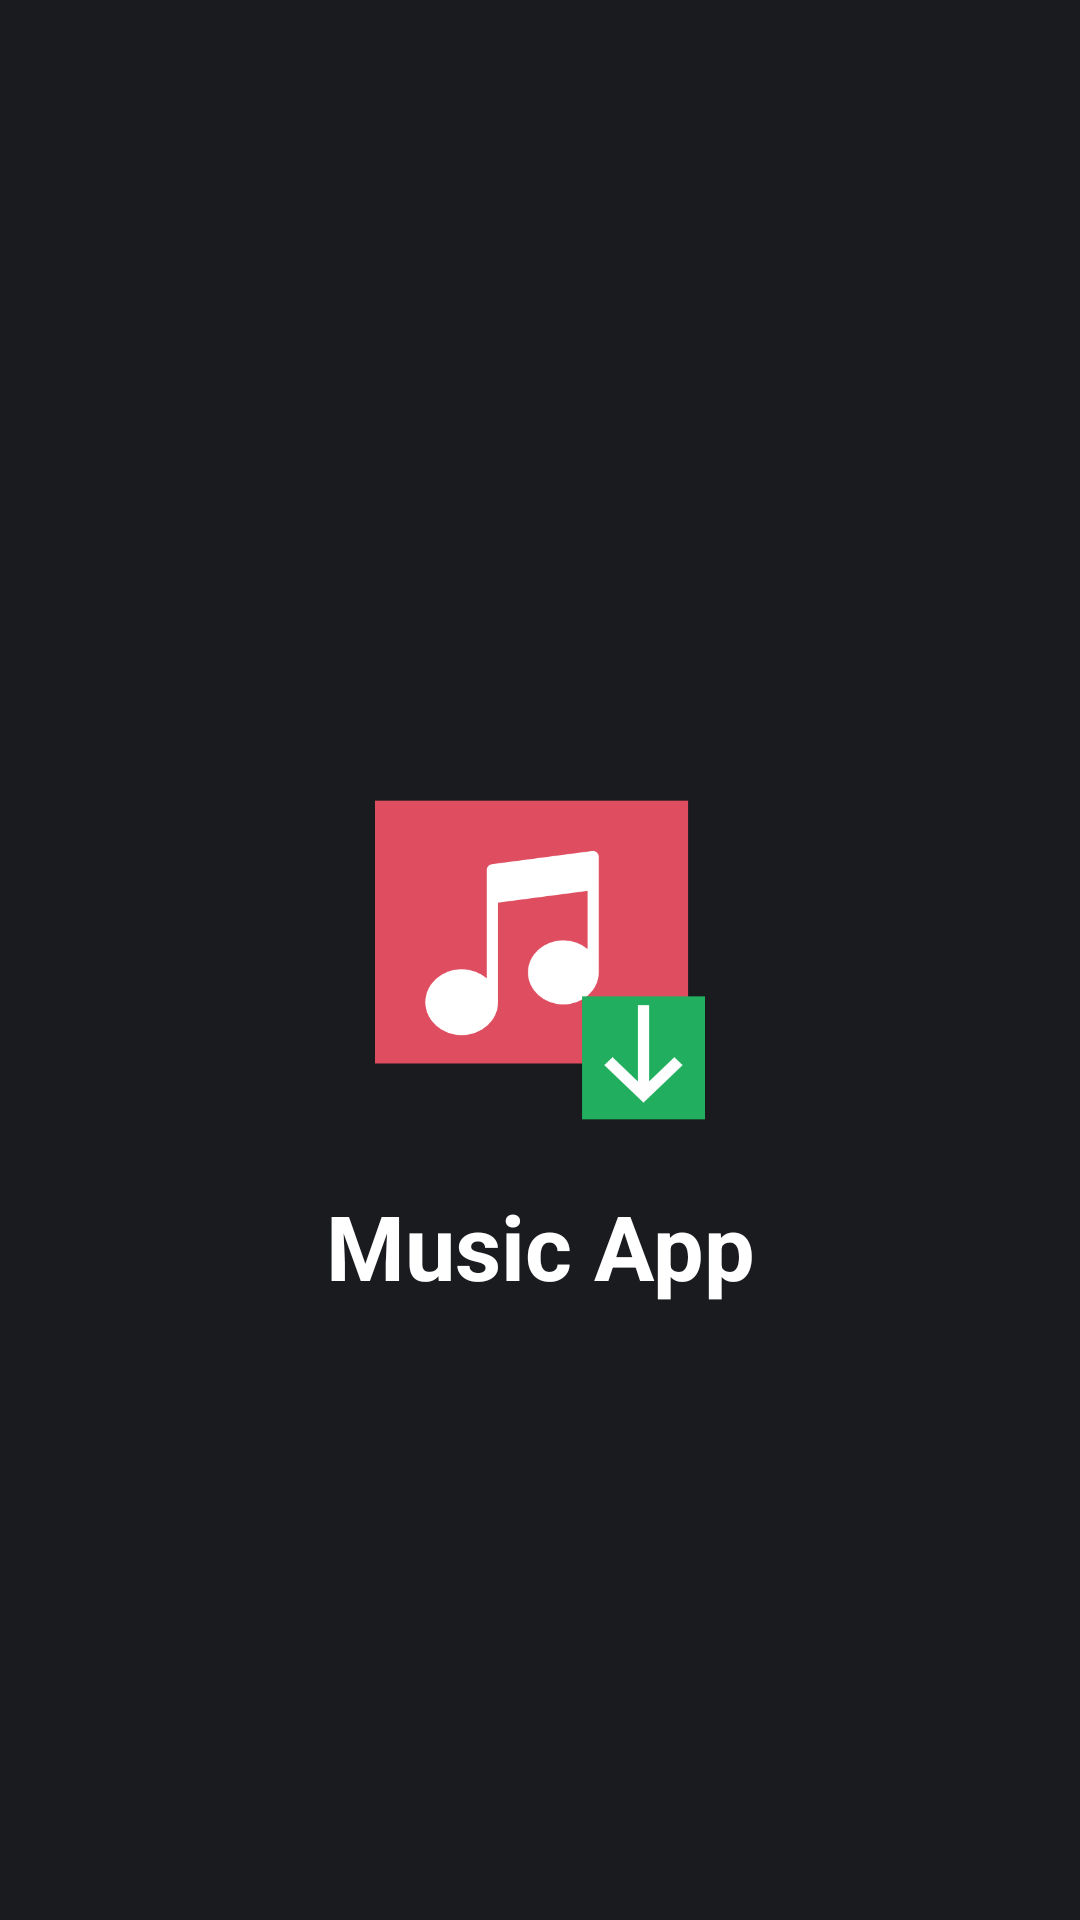

Here is an Android app screen rendered from its layout file. Give the layout XML and the strings, colors and styles it references.
<!-- AndroidManifest.xml: application theme AppTheme -->
<!-- res/layout/activity_splash_screen.xml -->
<?xml version="1.0" encoding="utf-8"?>
<RelativeLayout xmlns:android="http://schemas.android.com/apk/res/android"
    xmlns:app="http://schemas.android.com/apk/res-auto"
    xmlns:tools="http://schemas.android.com/tools"
    android:layout_width="match_parent"
    android:layout_height="match_parent"
    tools:context=".Activities.SplashScreenActivity"
    android:background="@color/background_color">
    <ImageView
        android:id="@+id/logo"
        android:layout_width="110dp"
        android:layout_height="150dp"
        android:src="@drawable/music"
        android:layout_centerVertical="true"
        android:layout_centerHorizontal="true"/>
    <TextView
        android:layout_width="match_parent"
        android:layout_height="wrap_content"
        android:text="Music App"
        android:textSize="30dp"
        android:textColor="#fff"
        android:textStyle="bold"
        android:layout_below="@+id/logo"
        android:textAlignment="center"/>




</RelativeLayout>
<!-- resources referenced by this layout -->
<resources>
  <color name="background_color">#191b1e</color>
  <!-- drawable music: png bitmap (drawable, 9643 bytes) -->
  <style name="AppTheme" parent="Theme.AppCompat.Light.NoActionBar">
          
          <item name="colorPrimary">@color/colorPrimary</item>
          <item name="colorPrimaryDark">@color/colorPrimaryDark</item>
          <item name="colorAccent">@color/colorAccent</item>
      </style>
  <color name="colorPrimary">#008577</color>
  <color name="colorPrimaryDark">#191b1e</color>
  <color name="colorAccent">#D81B60</color>
</resources>
